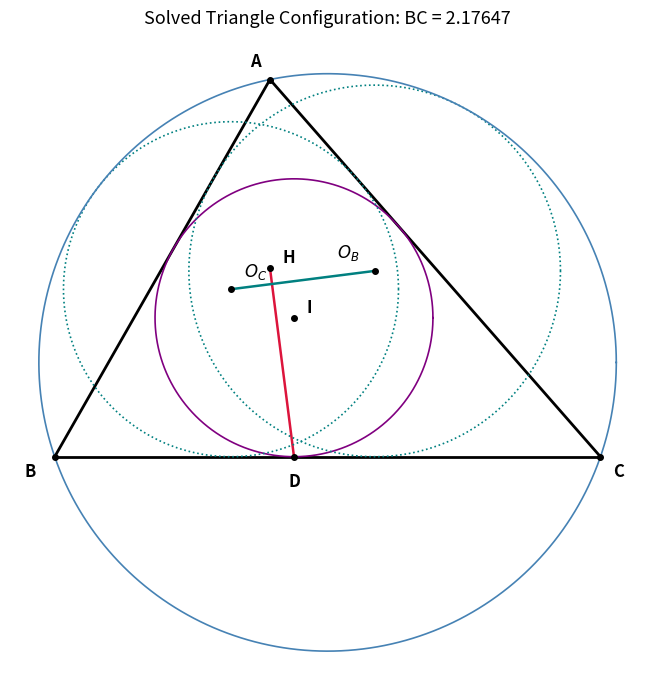

The script that saved this image:
# Jim McCleery
# September 17, 2026
# Kailua-Kona, HI
# https://mathnet.mit.edu/explorer.html?p=usa_2016_c46cfe

import matplotlib.pyplot as plt
import numpy as np
from math import acos, cos, sin, sqrt, tan


# -----------------------------------------------------------------------------
# Geometry helper functions
# -----------------------------------------------------------------------------

def distance(P, Q):
    """Return the Euclidean distance between points P and Q."""
    return sqrt((P[0] - Q[0]) ** 2 + (P[1] - Q[1]) ** 2)


def circle_through_points(A, B, C):
    """
    Return the circumcenter and radius of the circle through A, B, and C.

    Returns:
        center, radius

    Raises:
        ValueError: if A, B, and C are collinear.
    """
    x1, y1 = A
    x2, y2 = B
    x3, y3 = C

    s1 = x1**2 + y1**2
    s2 = x2**2 + y2**2
    s3 = x3**2 + y3**2

    m11 = (
        x1 * y2 + x2 * y3 + x3 * y1
        - x2 * y1 - x3 * y2 - x1 * y3
    )

    if abs(m11) < 1e-12:
        raise ValueError("The three points are collinear.")

    m12 = (
        s1 * y2 + s2 * y3 + s3 * y1
        - s2 * y1 - s3 * y2 - s1 * y3
    )

    m13 = (
        s1 * x2 + s2 * x3 + s3 * x1
        - s2 * x1 - s3 * x2 - s1 * x3
    )

    x0 = 0.5 * m12 / m11
    y0 = -0.5 * m13 / m11

    center = (x0, y0)
    radius = distance(A, center)

    return center, radius


def law_of_cosines(a, b, c):
    """
    Return the angle opposite side c in a triangle with sides a, b, c.

    The angle is returned in radians.
    """
    cos_angle = (a**2 + b**2 - c**2) / (2 * a * b)

    # Protect against tiny floating-point excursions outside [-1, 1].
    cos_angle = max(-1.0, min(1.0, cos_angle))

    return acos(cos_angle)


def incircle_of_triangle(A, B, C):
    """Return the incenter and inradius of triangle ABC."""
    a = distance(B, C)  # opposite A
    b = distance(A, C)  # opposite B
    c = distance(A, B)  # opposite C

    semiperimeter = (a + b + c) / 2

    area = sqrt(
        semiperimeter
        * (semiperimeter - a)
        * (semiperimeter - b)
        * (semiperimeter - c)
    )

    radius = area / semiperimeter

    perimeter = a + b + c

    center = (
        (a * A[0] + b * B[0] + c * C[0]) / perimeter,
        (a * A[1] + b * B[1] + c * C[1]) / perimeter,
    )

    return center, radius


def orthocenter(A, B, C):
    """Return the orthocenter of triangle ABC."""
    ax, ay = A
    bx, by = B
    cx, cy = C

    # Altitude from A is perpendicular to BC.
    a1 = cx - bx
    b1 = cy - by
    c1 = ax * a1 + ay * b1

    # Altitude from B is perpendicular to AC.
    a2 = cx - ax
    b2 = cy - ay
    c2 = bx * a2 + by * b2

    det = a1 * b2 - a2 * b1

    if abs(det) < 1e-12:
        raise ValueError("Degenerate triangle.")

    x = (c1 * b2 - c2 * b1) / det
    y = (a1 * c2 - a2 * c1) / det

    return x, y


# -----------------------------------------------------------------------------
# Construct the geometry
# -----------------------------------------------------------------------------

def get_geometry(BC):
    """
    Construct triangle ABC for the given length BC.

    Fixed side lengths:
        AB = sqrt(3)
        AC = 2
    """
    AB = sqrt(3)
    AC = 2

    angle_B = law_of_cosines(AB, BC, AC)
    angle_C = law_of_cosines(AC, BC, AB)

    # Place BC on the x-axis.
    B = (0.0, 0.0)
    C = (BC, 0.0)
    A = (
        AB * cos(angle_B),
        AB * sin(angle_B),
    )

    # Incircle.
    I, r = incircle_of_triangle(A, B, C)

    # D is the point where the incircle touches BC.
    D = (
        r / tan(angle_B / 2),
        0.0,
    )

    # Mixtilinear incircle radii.
    r_B = r / cos(angle_B / 2) ** 2
    r_C = r / cos(angle_C / 2) ** 2

    # Mixtilinear incircle centers.
    O_B = (
        r_B / tan(angle_B / 2),
        r_B,
    )

    O_C = (
        C[0] - r_C / tan(angle_C / 2),
        r_C,
    )

    H = orthocenter(A, B, C)

    return A, B, C, D, H, I, r, O_B, O_C, r_B, r_C


def perpendicularity_error(BC):
    """
    Return DH · O_B O_C.

    The desired configuration satisfies DH perpendicular to O_B O_C,
    so this value is zero.
    """
    _, _, _, D, H, _, _, O_B, O_C, _, _ = get_geometry(BC)

    DH = (
        H[0] - D[0],
        H[1] - D[1],
    )

    OBOC = (
        O_C[0] - O_B[0],
        O_C[1] - O_B[1],
    )

    return DH[0] * OBOC[0] + DH[1] * OBOC[1]


# -----------------------------------------------------------------------------
# Solve for BC by bisection
# -----------------------------------------------------------------------------

def solve_for_BC(tolerance=1e-12):
    """Solve perpendicularity_error(BC) = 0 by bisection."""
    low = 2 - sqrt(3) + 1e-4
    high = 2 + sqrt(3) - 1e-4

    f_low = perpendicularity_error(low)
    f_high = perpendicularity_error(high)

    if f_low * f_high > 0:
        raise ValueError("The initial interval does not bracket a root.")

    while high - low > tolerance:
        mid = (low + high) / 2
        f_mid = perpendicularity_error(mid)

        if f_low * f_mid <= 0:
            high = mid
        else:
            low = mid
            f_low = f_mid

    return (low + high) / 2


# -----------------------------------------------------------------------------
# Plotting helpers
# -----------------------------------------------------------------------------

def draw_line(ax, P, Q, style="k-", lw=1.5):
    """Draw a line segment from P to Q."""
    ax.plot(
        [P[0], Q[0]],
        [P[1], Q[1]],
        style,
        linewidth=lw,
    )


def draw_circle(ax, center, radius, color="gray", lw=1.2, ls="--"):
    """Draw a circle."""
    theta = np.linspace(0, 2 * np.pi, 500)

    x = center[0] + radius * np.cos(theta)
    y = center[1] + radius * np.sin(theta)

    ax.plot(
        x,
        y,
        color=color,
        linewidth=lw,
        linestyle=ls,
    )


# -----------------------------------------------------------------------------
# Main
# -----------------------------------------------------------------------------

BC_solution = solve_for_BC()

A, B, C, D, H, I, r, O_B, O_C, r_B, r_C = get_geometry(BC_solution)

circumcenter, circumradius = circle_through_points(A, B, C)

fig, ax = plt.subplots(figsize=(8, 7))

# Triangle ABC.
draw_line(ax, A, B, lw=2)
draw_line(ax, B, C, lw=2)
draw_line(ax, C, A, lw=2)

# Perpendicular segments DH and O_B O_C.
draw_line(ax, D, H, style="crimson", lw=1.8)
draw_line(ax, O_B, O_C, style="teal", lw=1.8)

# Circles.
draw_circle(ax, I, r, color="purple", ls="-")          # incircle
draw_circle(ax, O_B, r_B, color="teal", ls=":")       # B-mixtilinear
draw_circle(ax, O_C, r_C, color="teal", ls=":")       # C-mixtilinear
draw_circle(
    ax,
    circumcenter,
    circumradius,
    color="steelblue",
    ls="-",
)                                                      # circumcircle

# Points and labels.
points = {
    "A":       (A, (-0.08, 0.05)),
    "B":       (B, (-0.12, -0.08)),
    "C":       (C, (0.05, -0.08)),
    "D":       (D, (-0.02, -0.12)),
    "H":       (H, (0.05, 0.02)),
    "I":       (I, (0.05, 0.02)),
    "$O_B$":   (O_B, (-0.15, 0.05)),
    "$O_C$":   (O_C, (0.05, 0.05)),
}

for label, (point, offset) in points.items():
    ax.plot(*point, "ko", markersize=4)

    ax.annotate(
        label,
        xy=point,
        xytext=(
            point[0] + offset[0],
            point[1] + offset[1],
        ),
        fontsize=12,
        fontweight="bold",
    )

ax.set_aspect("equal")
ax.axis("off")

ax.set_title(
    f"Solved Triangle Configuration: BC = {BC_solution:.5f}",
    fontsize=13,
    pad=15,
)

plt.tight_layout()
plt.show()
